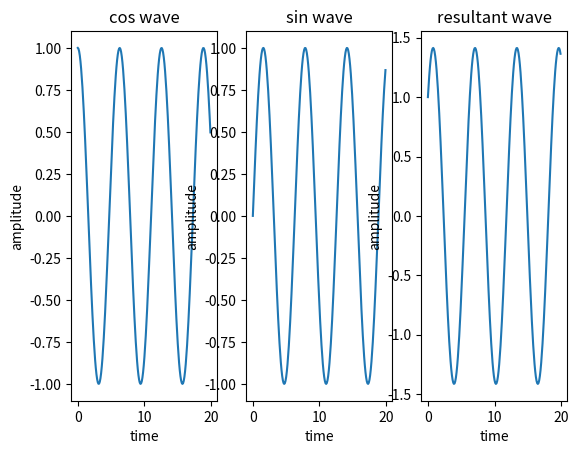

This figure's Python source:
import numpy as np
import matplotlib.pyplot as mp
t=np.arange(0,20,0.1)
x1=np.cos(t)
mp.subplot(1,3,1)
mp.plot(t,x1)
mp.title("cos wave")
mp.xlabel("time")
mp.ylabel("amplitude")
t=np.arange(0,20,0.1)
x2=np.sin(t)
mp.subplot(1,3,2)
mp.plot(t,x2)
mp.title("sin wave")
mp.xlabel("time")
mp.ylabel("amplitude")
x=x1+x2
mp.subplot(1,3,3)
mp.plot(t,x)
mp.title("resultant wave")
mp.xlabel("time")
mp.ylabel("amplitude")
mp.show( )
